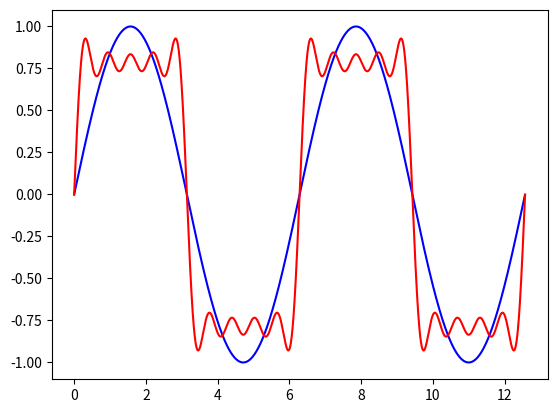

Generate this figure with matplotlib:
from math import *
from matplotlib.pyplot import plot,show
from numpy import *

T = 2*pi
N = 10000
t = arange(0., 2*T, T/N)

def e1(x):
    return sin(2*pi*x/T)

def e2(x):
    res = 0
    for i in range(0,5):
        res += (1/(2*i+1)) * sin(2*pi*(2*i+1)*x/T)
    return res

plot(t, e1(t), "b", t, e2(t), "r")
show()